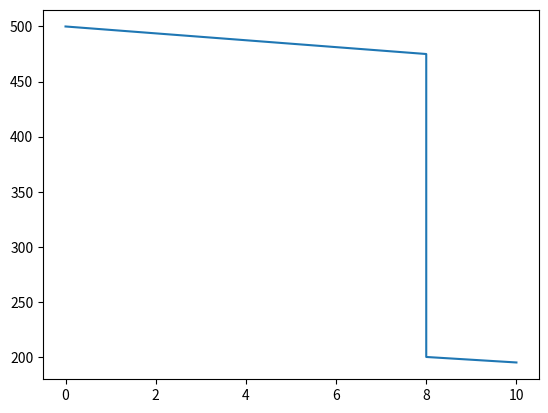

This figure's Python source:
import matplotlib.pyplot as plt

if __name__ == '__main__':

    vca0 = 500
    vca1 = 475
    vcb0 =200
    vcb1 =195
    X = [0, 8, 8, 10]
    Y = [vca0, vca1, vcb0, vcb1]
    plt.plot(X, Y)
    plt.show()
